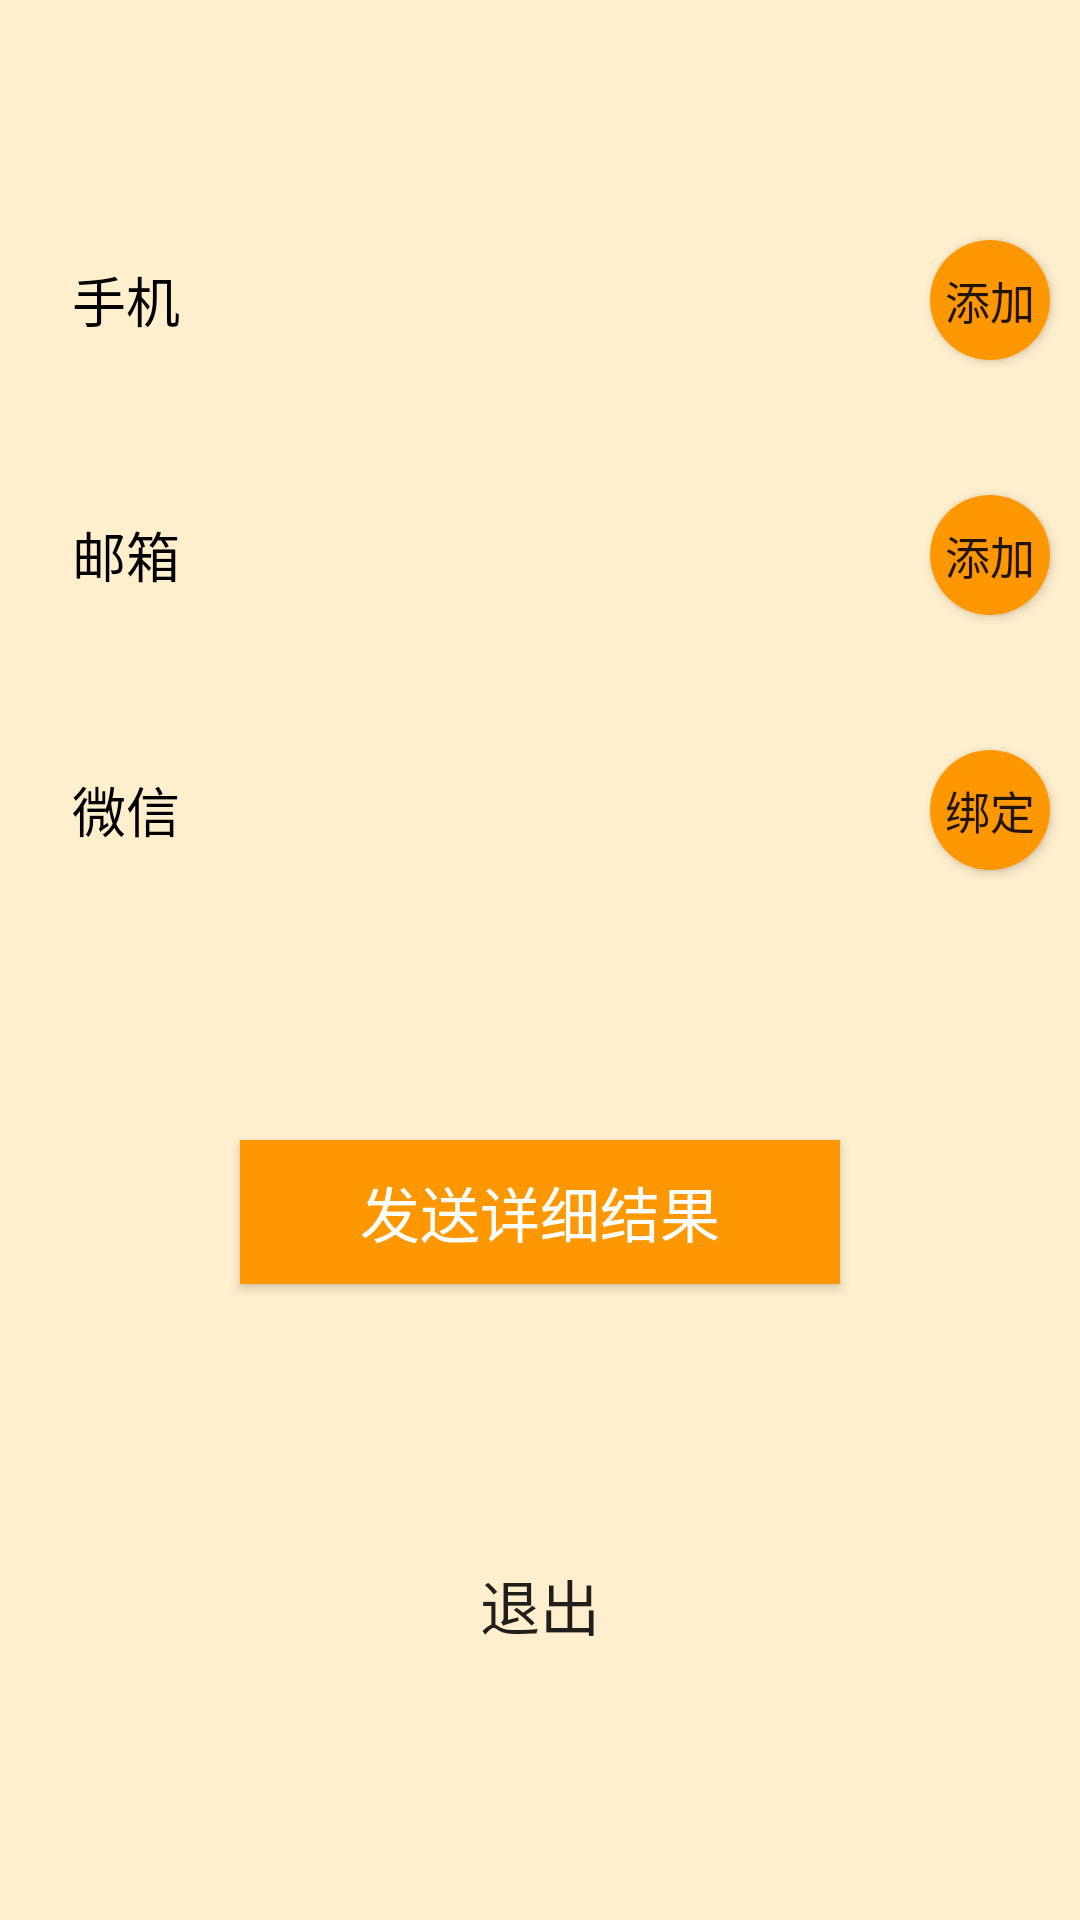

Android layout source for this screen:
<!-- AndroidManifest.xml: application theme Theme.EvaluationOfODDTreatmentEffect -->
<!-- res/layout/fragment_shezhi.xml -->
<?xml version="1.0" encoding="utf-8"?>
<androidx.constraintlayout.widget.ConstraintLayout xmlns:android="http://schemas.android.com/apk/res/android"
    xmlns:app="http://schemas.android.com/apk/res-auto"
    xmlns:tools="http://schemas.android.com/tools"
    android:background="#FFEFCD"
    android:layout_width="match_parent"
    android:layout_height="match_parent">


    <Button
        android:id="@+id/quit"
        android:layout_width="350dp"
        android:layout_height="50dp"
        android:layout_marginBottom="80dp"
        android:background="@drawable/button"
        android:gravity="center"
        android:text="退出"
        android:textSize="20dp"
        app:layout_constraintBottom_toBottomOf="parent"
        app:layout_constraintEnd_toEndOf="parent"
        app:layout_constraintStart_toStartOf="parent" />

    <TextView
        android:id="@+id/ph"
        android:layout_width="280dp"
        android:layout_height="40dp"
        android:layout_marginStart="20dp"
        android:layout_marginTop="80dp"
        android:layout_marginBottom="300dp"
        android:background="@drawable/textview"
        android:gravity="center_vertical"
        android:padding="4dp"
        android:text="手机"
        android:textColor="@color/black"
        android:textSize="18dp"
        app:layout_constraintStart_toStartOf="parent"
        app:layout_constraintTop_toTopOf="parent" />

    <TextView
        android:padding="4dp"
        android:id="@+id/mail"
        android:layout_width="280dp"
        android:layout_height="40dp"
        android:layout_marginStart="20dp"
        android:layout_marginTop="45dp"
        android:background="@drawable/textview"
        android:gravity="center_vertical"
        android:text="邮箱"
        android:textAllCaps="false"
        android:textColor="@color/black"
        android:textSize="18dp"
        app:layout_constraintStart_toStartOf="parent"
        app:layout_constraintTop_toBottomOf="@+id/ph" />

    <TextView
        android:padding="4dp"
        android:id="@+id/chat"
        android:layout_width="280dp"
        android:layout_height="40dp"
        android:layout_marginStart="20dp"
        android:layout_marginTop="45dp"
        android:background="@drawable/textview"
        android:gravity="center_vertical"
        android:text="微信"
        android:textColor="@color/black"
        android:textSize="18dp"
        app:layout_constraintStart_toStartOf="parent"
        app:layout_constraintTop_toBottomOf="@+id/mail" />

    <Button
        android:id="@+id/tian1"

        android:layout_width="40dp"
        android:layout_height="40dp"
        android:background="@drawable/button2"
        android:text="添加"
        android:textSize="15dp"

        app:layout_constraintBottom_toBottomOf="@+id/ph"
        app:layout_constraintEnd_toEndOf="parent"
        app:layout_constraintStart_toEndOf="@+id/ph"
        app:layout_constraintTop_toTopOf="@+id/ph" />

    <Button
        android:id="@+id/tian2"
        android:layout_width="40dp"
        android:layout_height="40dp"
        android:background="@drawable/button2"
        android:text="添加"
        android:textSize="15dp"
        app:layout_constraintBottom_toBottomOf="@+id/mail"
        app:layout_constraintEnd_toEndOf="parent"
        app:layout_constraintStart_toEndOf="@+id/mail"
        app:layout_constraintTop_toTopOf="@+id/mail" />

    <Button
        android:id="@+id/tian3"
        android:layout_width="40dp"
        android:layout_height="40dp"
        android:background="@drawable/button2"
        android:text="绑定"

        android:textSize="15dp"
        app:layout_constraintBottom_toBottomOf="@+id/chat"
        app:layout_constraintEnd_toEndOf="parent"
        app:layout_constraintStart_toEndOf="@+id/chat"
        app:layout_constraintTop_toTopOf="@+id/chat" />



    <Button
        android:id="@+id/send"
        android:layout_width="200dp"
        android:layout_height="wrap_content"
        android:layout_marginTop="380dp"
        android:background="#FF9800"
        android:text="发送详细结果"
        android:textColor="@color/white"
        android:textSize="20dp"
        app:layout_constraintEnd_toEndOf="parent"
        app:layout_constraintStart_toStartOf="parent"
        app:layout_constraintTop_toTopOf="parent" />

</androidx.constraintlayout.widget.ConstraintLayout>
<!-- resources referenced by this layout -->
<resources>
  <color name="black">#FF000000</color>
  <color name="white">#FFFFFFFF</color>
  <!-- drawable button2 (drawable) -->
  <?xml version="1.0" encoding="utf-8"?>
  <selector xmlns:android="http://schemas.android.com/apk/res/android">
  
      <item android:state_pressed="true" >
          <shape android:shape="oval">
              <solid android:color="#009688"/>
              <corners android:radius="20dp"/>
          </shape>
      </item>
  
      <item android:state_pressed="false">
          <shape android:shape="oval">
              <solid android:color="#FF9800"/>
              <corners android:radius="20dp"/>
          </shape>
      </item>
  
  </selector>
  <style name="Theme.EvaluationOfODDTreatmentEffect" parent="Theme.MaterialComponents.Light.NoActionBar.Bridge">
          
          <item name="colorPrimary">@color/purple_500</item>
          <item name="colorPrimaryVariant">@color/purple_700</item>
          <item name="colorOnPrimary">@color/white</item>
          
          <item name="colorSecondary">@color/teal_200</item>
          <item name="colorSecondaryVariant">@color/teal_700</item>
          <item name="colorOnSecondary">@color/black</item>
          
          <item name="android:statusBarColor">?attr/colorPrimaryVariant</item>
          
      </style>
  <color name="purple_500">#FF6200EE</color>
  <color name="purple_700">#FF3700B3</color>
  <color name="teal_200">#FF03DAC5</color>
  <color name="teal_700">#FF018786</color>
</resources>
